Run: headless pygame with SDL's dummy video driver; simulated clock (each Clock.tick advances the game by its frame time, no real sleeping); random seed 0; keys injected as events and as key.get_pressed() state; mouse plan: one left click at the window centre at the start of phase 2, then a move to the lower-right quarter at the start of phase 3.
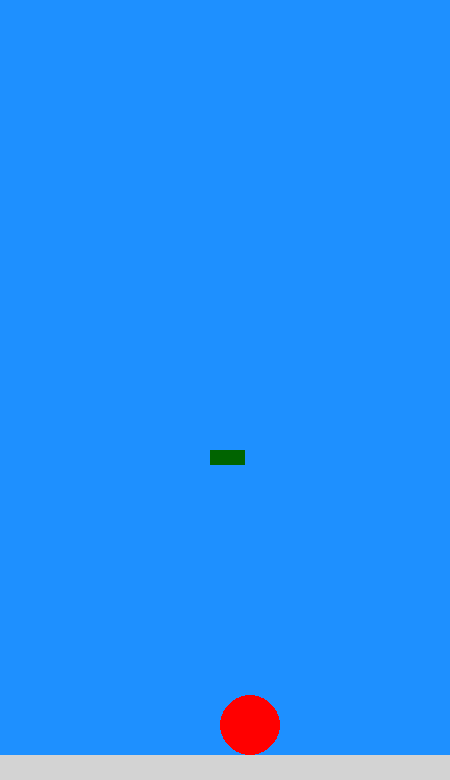
Frame 1 of 4 · flips 1–60 · no input
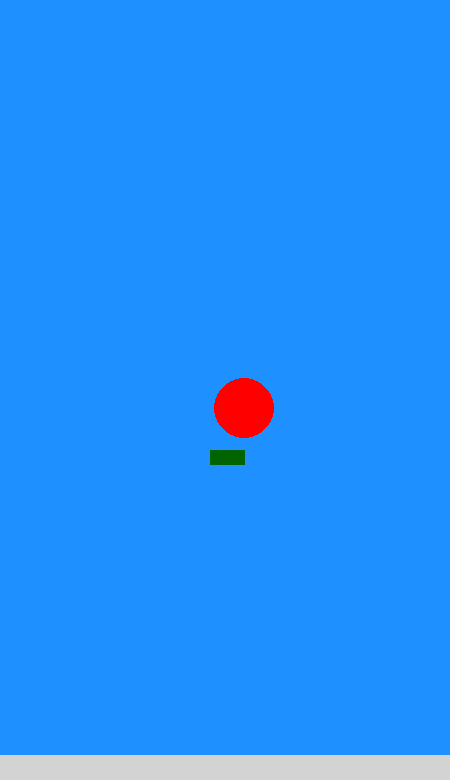
Frame 2 of 4 · flips 61–180 · clicked the window centre · tapped SPACE, RETURN · held RIGHT (→), D
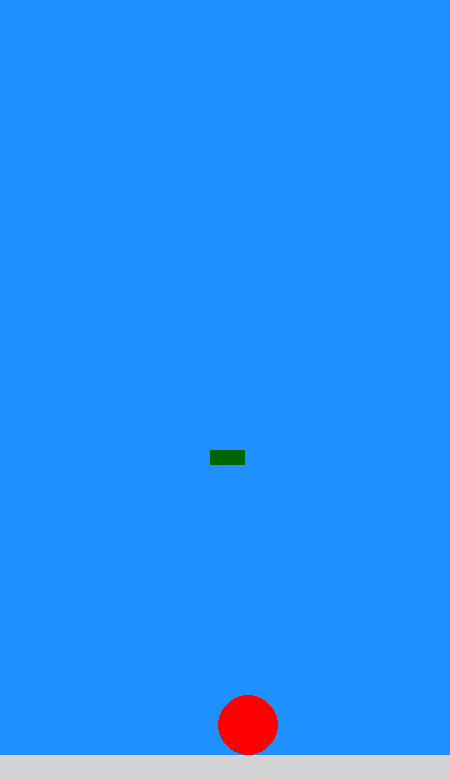
Frame 3 of 4 · flips 181–300 · moved the mouse to the lower-right quarter · held DOWN (↓), S
Frame 4 of 4 · flips 301–420 · held LEFT (←), A, UP (↑), W · screen unchanged from frame 3, image omitted

The pygame program that drew these frames:

import pygame


def  bounce(circleCoords,rectCoords,cSize):
        if rectCoords[0] < circleCoords[0] < (rectCoords[0] + rectCoords[2])\
           and rectCoords[1] < (circleCoords[1] + cSize) < (rectCoords[1] + rectCoords[3]):
            circleCoords[1] += -325
            

def main():
    """ Set up the game and run the main game loop """
    pygame.init()      
    surfaceWidth = 450
    surfaceHeight = 780 
    
    clock = pygame.time.Clock()  


    mainSurface = pygame.display.set_mode((surfaceWidth,surfaceHeight))
    
    
    circlePos = [250,275]
    circleSize = 30
    circleColor = "red"
    circleSpeedY = 0
    rect1D = [210,450,35,15]
    jumping = False
    direction = "up"
    
    groundLevel = 755
    
    moveCircleRight = False 
    moveCircleLeft = False
            
    while True:
        ev = pygame.event.poll()   
        if ev.type == pygame.QUIT:  
            break
        
        if ev.type == pygame.KEYDOWN:
            if ev.key == pygame.K_RIGHT:
                moveCircleRight = True
            elif ev.key == pygame.K_LEFT:
                moveCircleLeft = True

        elif ev.type == pygame.KEYUP:
            if ev.key == pygame.K_RIGHT:
                moveCircleRight = False
            elif ev.key == pygame.K_LEFT:
                moveCircleLeft = False
               
             
        if ((circlePos[1] + circleSize) < groundLevel) and moveCircleRight:
            circlePos[0] += 4
        elif ((circlePos[1] + circleSize) < groundLevel) and moveCircleLeft:
            circlePos[0] -= 4
                
        if ev.type == pygame.MOUSEBUTTONDOWN:
            if (not jumping):
                circleSpeedY = -21
                
                jumping = True

        bounce(circlePos,rect1D,circleSize)   
        circlePos[1] += circleSpeedY

        
        if ((circlePos[1] + circleSize) > groundLevel):
            circlePos[1] = groundLevel - circleSize
            
            circleSpeedY = 0
            
            jumping = False
        
        else:
            circleSpeedY += 0.325
            

        if circlePos[0] > surfaceWidth:
            circlePos[0] = 0
        elif circlePos[0] < 0:
            circlePos[0] = surfaceWidth
            

        mainSurface.fill("dodgerblue")
      
        pygame.draw.rect(mainSurface,"lightgray", (0,groundLevel,surfaceWidth,surfaceHeight-groundLevel))
        pygame.draw.rect(mainSurface,"darkgreen", rect1D)
        pygame.draw.circle(mainSurface, circleColor, (circlePos[0],circlePos[1]), circleSize)

        pygame.display.flip()
        
        clock.tick(60)

    pygame.quit()

main()
